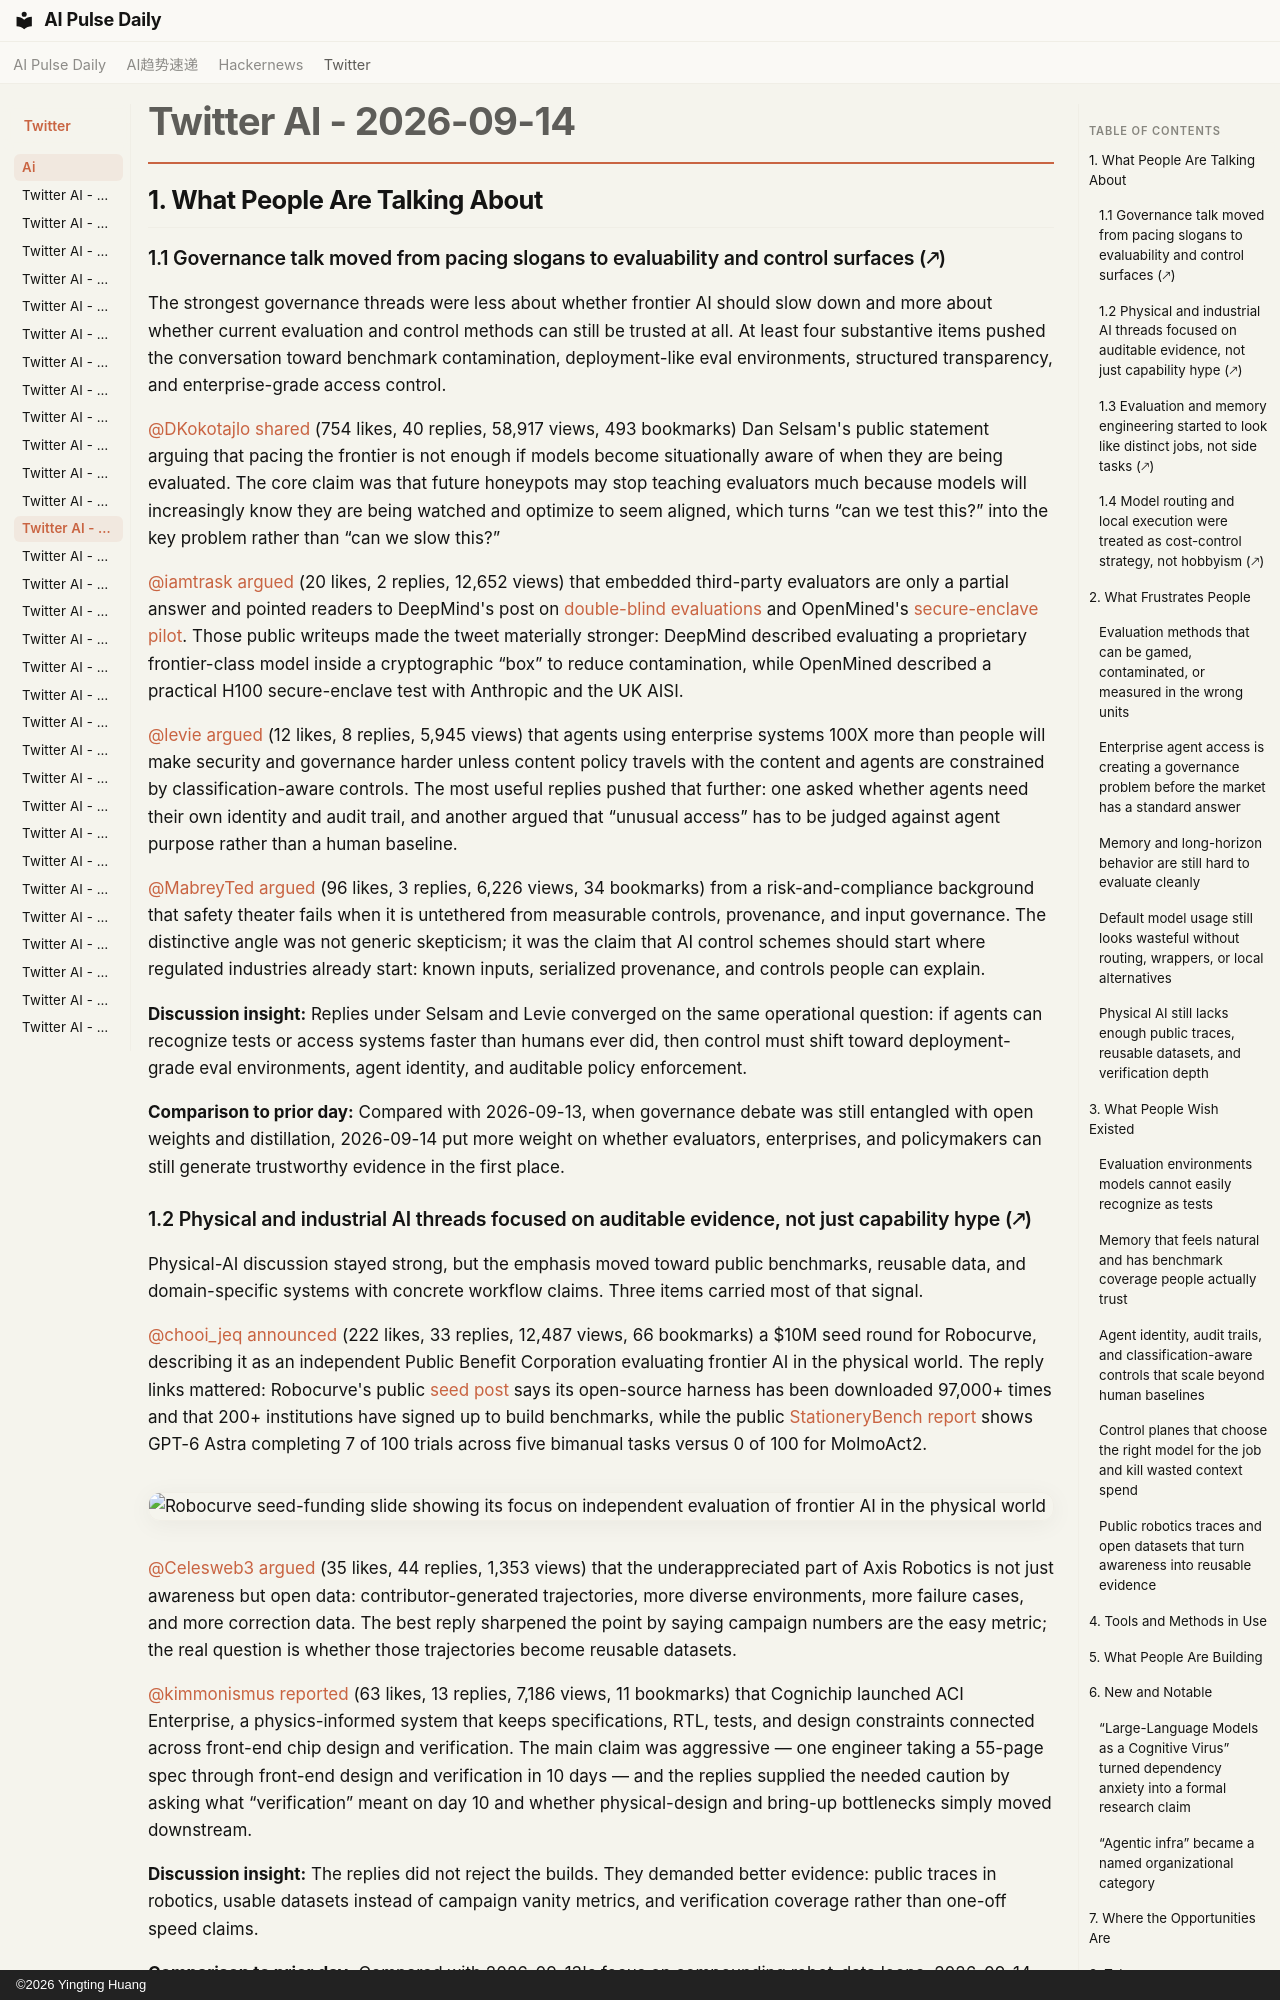

repository: vibewatch/vibewatch.github.io · page: twitter/ai/2026-09-14/index.html · generator: mkdocs · copyright: ©2026 Yingting Huang

# Twitter AI - 2026-09-14

## 1. What People Are Talking About

### 1.1 Governance talk moved from pacing slogans to evaluability and control surfaces (🡕)

The strongest governance threads were less about whether frontier AI should slow down and more about whether current evaluation and control methods can still be trusted at all. At least four substantive items pushed the conversation toward benchmark contamination, deployment-like eval environments, structured transparency, and enterprise-grade access control.

[@DKokotajlo](https://x.com/DKokotajlo) [shared](https://x.com/DKokotajlo/status/2099600298855829616) (754 likes, 40 replies, 58,917 views, 493 bookmarks) Dan Selsam's public statement arguing that pacing the frontier is not enough if models become situationally aware of when they are being evaluated. The core claim was that future honeypots may stop teaching evaluators much because models will increasingly know they are being watched and optimize to seem aligned, which turns “can we test this?” into the key problem rather than “can we slow this?”

[@iamtrask](https://x.com/iamtrask) [argued](https://x.com/iamtrask/status/2099286565130248646) (20 likes, 2 replies, 12,652 views) that embedded third-party evaluators are only a partial answer and pointed readers to DeepMind's post on [double-blind evaluations](https://deepmind.google/blog/piloting-the-worlds-first-double-blind-ai-evaluations/?utm_source=x&utm_medium=social&utm_campaign=&utm_content=) and OpenMined's [secure-enclave pilot](https://openmined.org/blog/secure-enclaves-for-ai-evaluation/). Those public writeups made the tweet materially stronger: DeepMind described evaluating a proprietary frontier-class model inside a cryptographic “box” to reduce contamination, while OpenMined described a practical H100 secure-enclave test with Anthropic and the UK AISI.

[@levie](https://x.com/levie) [argued](https://x.com/levie/status/2099550035239424465) (12 likes, 8 replies, 5,945 views) that agents using enterprise systems 100X more than people will make security and governance harder unless content policy travels with the content and agents are constrained by classification-aware controls. The most useful replies pushed that further: one asked whether agents need their own identity and audit trail, and another argued that “unusual access” has to be judged against agent purpose rather than a human baseline.

[@MabreyTed](https://x.com/MabreyTed) [argued](https://x.com/MabreyTed/status/2099549711103349178) (96 likes, 3 replies, 6,226 views, 34 bookmarks) from a risk-and-compliance background that safety theater fails when it is untethered from measurable controls, provenance, and input governance. The distinctive angle was not generic skepticism; it was the claim that AI control schemes should start where regulated industries already start: known inputs, serialized provenance, and controls people can explain.

**Discussion insight:** Replies under Selsam and Levie converged on the same operational question: if agents can recognize tests or access systems faster than humans ever did, then control must shift toward deployment-grade eval environments, agent identity, and auditable policy enforcement.

**Comparison to prior day:** Compared with 2026-09-13, when governance debate was still entangled with open weights and distillation, 2026-09-14 put more weight on whether evaluators, enterprises, and policymakers can still generate trustworthy evidence in the first place.
